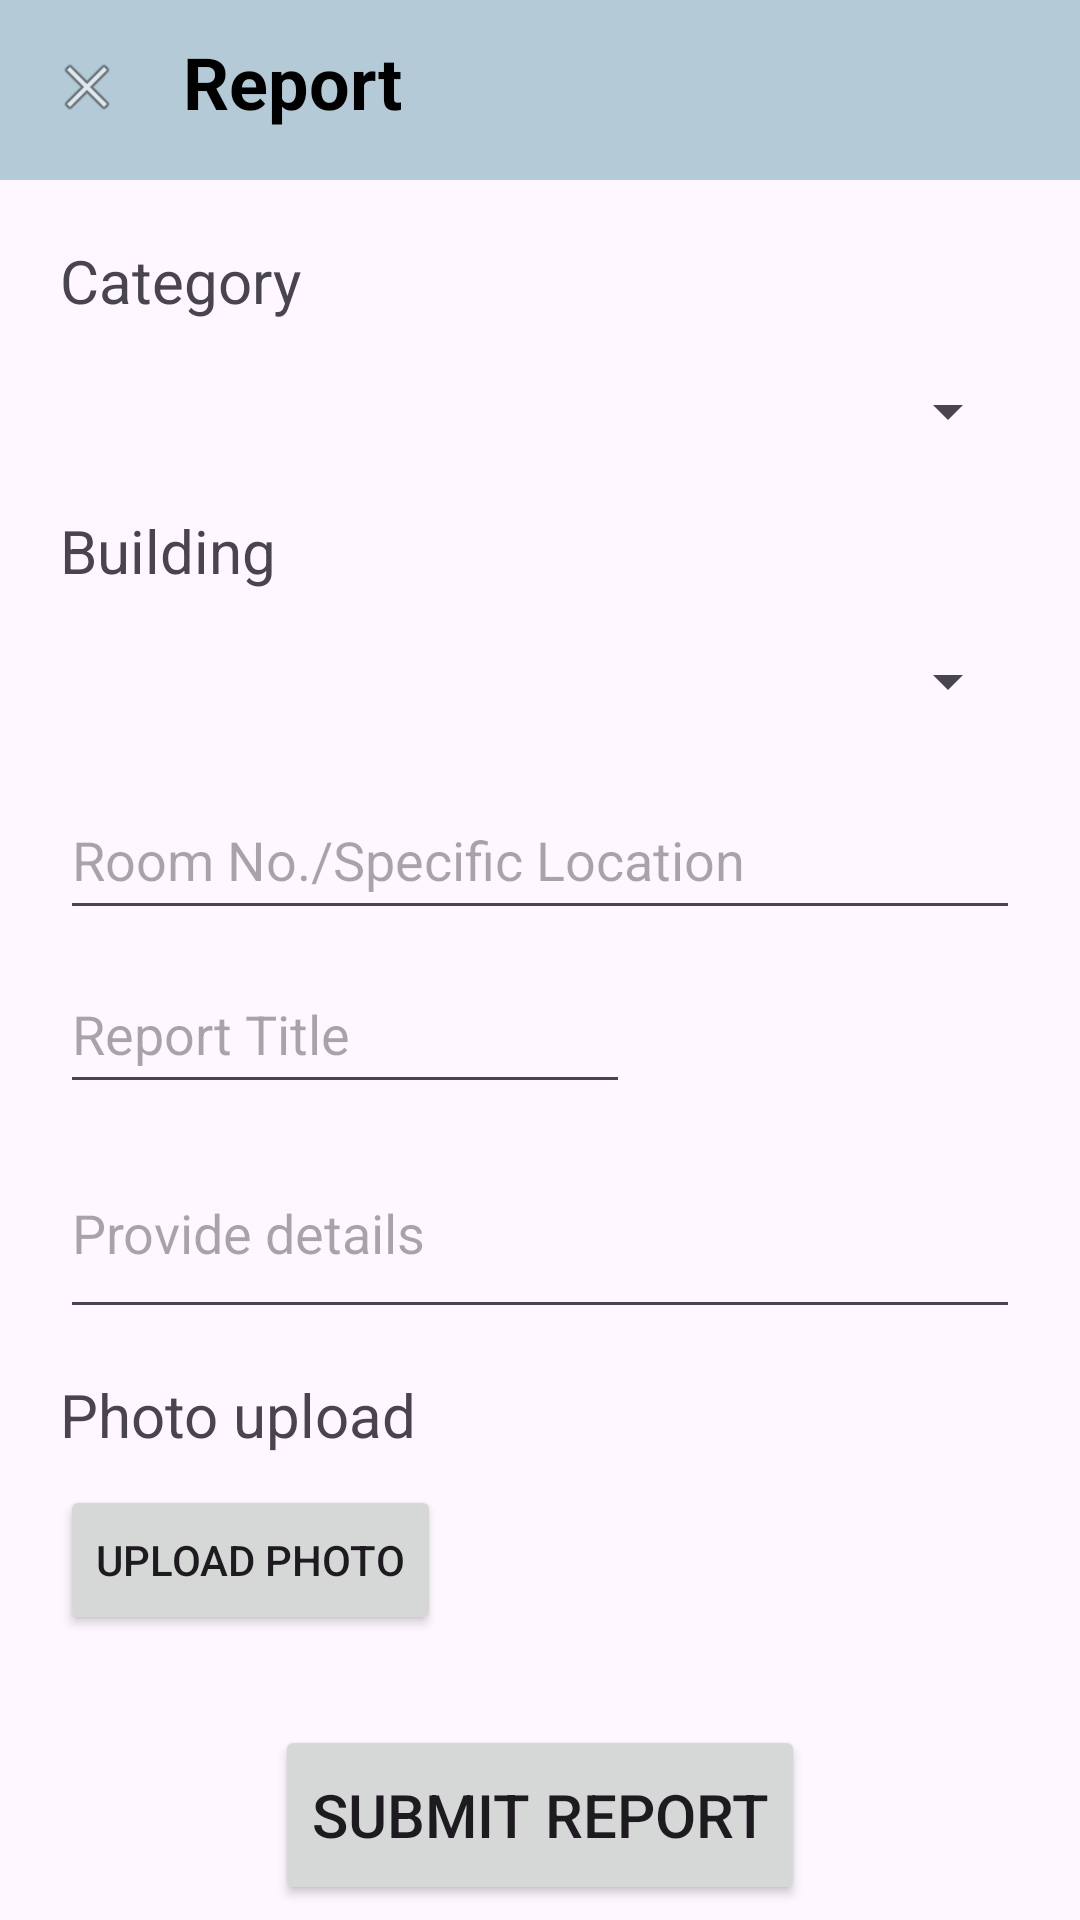

Android layout source for this screen:
<!-- AndroidManifest.xml: application theme Theme.CampusFix -->
<!-- res/layout/activity_submit_report.xml -->
<?xml version="1.0" encoding="utf-8"?>
<androidx.constraintlayout.widget.ConstraintLayout xmlns:android="http://schemas.android.com/apk/res/android"
    android:layout_width="match_parent"
    android:layout_height="match_parent"
    android:layout_marginTop="40dp"
    xmlns:app="http://schemas.android.com/apk/res-auto"
    android:id="@+id/main"
    android:orientation="vertical">
    
    <LinearLayout
        android:id="@+id/topBar"
        android:layout_width="match_parent"
        android:layout_height="60dp"
        android:background="@color/material_dynamic_secondary80"
        android:orientation="horizontal"
        android:gravity="left"
        android:padding="5dp"
        app:layout_constraintTop_toTopOf="parent"
        >
        <ImageView
            android:id="@+id/ivClose"
            android:layout_width="48dp"
            android:layout_height="48dp"
            android:layout_marginEnd="8dp"
            android:contentDescription="Close button"
            android:padding="12dp"
            android:src="@android:drawable/ic_menu_close_clear_cancel"
            />
        <TextView
            android:id="@+id/tvReportTitle"
            android:layout_width="wrap_content"
            android:layout_height="wrap_content"
            android:layout_marginTop="6dp"
            android:text="Report"
            android:textColor="@android:color/black"
            android:textSize="24sp"
            android:textStyle="bold"
            />
    </LinearLayout>
    <ScrollView
        android:layout_width="match_parent"
        android:layout_height="wrap_content"
        android:orientation="vertical"
        android:layout_margin="10dp"
        android:padding="10dp"
        app:layout_constraintTop_toBottomOf="@id/topBar"
        >

        <LinearLayout
            android:layout_width="match_parent"
            android:layout_height="wrap_content"
            android:orientation="vertical">
            <TextView
                android:layout_width="wrap_content"
                android:layout_height="wrap_content"
                android:text="Category"
                android:textSize="20sp"/>
            <Spinner
                android:layout_marginTop="5dp"
                android:id="@+id/category_spinner"
                android:layout_width="match_parent"
                android:layout_height="50dp" />


            <TextView
                android:layout_width="wrap_content"
                android:layout_height="wrap_content"
                android:layout_marginTop="8dp"
                android:text="Building"
                android:textSize="20sp"/>
            <Spinner
                android:id="@+id/building_spinner"
                android:layout_marginTop="5dp"
                android:layout_width="match_parent"
                android:layout_height="50dp" />

            <EditText
                android:id="@+id/etRoom"
                android:layout_width="match_parent"
                android:layout_height="50dp"
                android:layout_marginTop="8dp"
                android:hint="Room No./Specific Location"
                android:textSize="18sp"/>

            <EditText
                android:id="@+id/etReportTitle"
                android:layout_width="190dp"
                android:layout_height="50dp"
                android:layout_marginTop="8dp"
                android:hint="Report Title"
                android:textSize="18sp"/>

            <EditText
                android:id="@+id/etReportBody"
                android:inputType="textLongMessage"
                android:layout_width="match_parent"
                android:layout_height="67dp"
                android:layout_marginTop="8dp"
                android:hint="Provide details"
                android:textSize="18sp"/>

            <TextView
                android:layout_width="wrap_content"
                android:layout_height="wrap_content"
                android:text="Photo upload"
                android:textSize="20sp"
                android:layout_marginTop="15dp"/>
            <Button
                android:id="@+id/btn_photo_submit"
                android:layout_marginTop="10dp"
                android:layout_width="wrap_content"
                android:layout_height="50dp"
                android:text="Upload photo"
                />

            <Button
                android:id="@+id/btn_submit"
                android:layout_width="wrap_content"
                android:layout_height="60dp"
                android:layout_marginTop="30dp"
                android:text="Submit Report"
                android:layout_gravity="center"
                android:textSize="20sp"
                />

        </LinearLayout>
    </ScrollView>
</androidx.constraintlayout.widget.ConstraintLayout>
<!-- resources referenced by this layout -->
<resources>
  <style name="Theme.CampusFix" parent="Theme.Material3.Light.NoActionBar" />
</resources>
